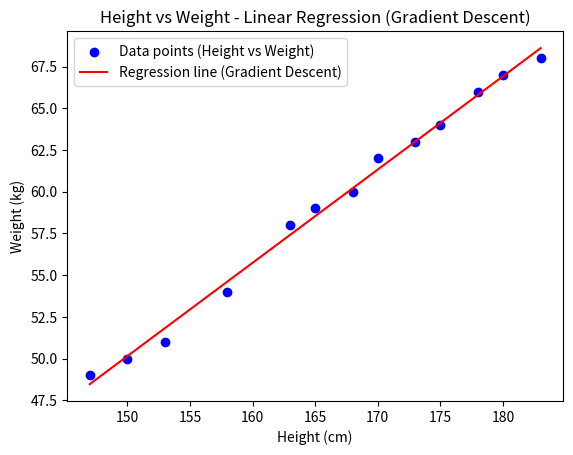

Recreate this plot in Python.
import numpy as np
import matplotlib.pyplot as plt

# # Data: Height (X) in cm and Weight (y) in kg
# X = np.array([147, 150, 153, 158, 163, 165, 168, 170, 173, 175, 178, 180, 183])
# y = np.array([49, 50, 51, 54, 58, 59, 60, 62, 63, 64, 66, 67, 68])

# # Parameters (weights)
# theta_0 = 0  # Intercept
# theta_1 = 0  # Slope


# learning_rate = 0.0000001  # Reduced learning rate: toc do hoc
# epochs = 10000  # Increased number of iterations: lan lap


# # Number of data points
# m = len(X)

# # Gradient Descent Algorithm
# for _ in range(epochs):
# # Calculate the predicted y values
#     y_pred = theta_0 + theta_1 * X
   
#     # Compute gradients
#     d_theta_0 = (-2/m) * np.sum(y - y_pred)  # Gradient for theta_0 (intercept)
#     d_theta_1 = (-2/m) * np.sum((y - y_pred) * X)  # Gradient for theta_1 (slope)
   
#     # Update the parameters (theta_0 and theta_1)
#     theta_0 = theta_0 - learning_rate * d_theta_0
#     theta_1 = theta_1 - learning_rate * d_theta_1

# # After training, print the final parameters
# print(f"Final intercept (theta_0): {theta_0}")
# print(f"Final slope (theta_1): {theta_1}")

# # Predict y values using the optimized parameters
# y_pred = theta_0 + theta_1 * X

# # Plot the data points and the linear regression line
# plt.scatter(X, y, color='blue', label='Data points (Height vs Weight)')
# plt.plot(X, y_pred, color='red', label='Regression line (Gradient Descent)')
# plt.xlabel("Height (cm)")
# plt.ylabel("Weight (kg)")
# plt.title("Height vs Weight - Linear Regression (Gradient Descent)")
# plt.legend()
# plt.show()

##****************************************************************##
# Data: Height (X) in cm and Weight (y) in kg
X = np.array([147, 150, 153, 158, 163, 165, 168, 170, 173, 175, 178, 180, 183])
y = np.array([49, 50, 51, 54, 58, 59, 60, 62, 63, 64, 66, 67, 68])

# Feature scaling (normalization of X)
X_scaled = (X - np.mean(X)) / np.std(X)

# Initialize parameters (weights)
theta_0 = 0  # Intercept
theta_1 = 0  # Slope: do doc

# Hyperparameters
learning_rate = 0.01  # Learning rate (after scaling)
epochs = 20000  # Number of iterations

# Number of data points
m = len(X_scaled)

# Gradient Descent Algorithm
for _ in range(epochs):
    # Calculate the predicted y values
    y_pred = theta_0 + theta_1 * X_scaled
   
    # Compute gradients: tinh toan do doc
    d_theta_0 = (-2/m) * np.sum(y - y_pred)  # Gradient for theta_0 (intercept)
    d_theta_1 = (-2/m) * np.sum((y - y_pred) * X_scaled)  # Gradient for theta_1 (slope)
   
    # Update the parameters (theta_0 and theta_1)
    theta_0 = theta_0 - learning_rate * d_theta_0
    theta_1 = theta_1 - learning_rate * d_theta_1

# After training, print the final parameters
print(f"Final intercept (theta_0): {theta_0}")
print(f"Final slope (theta_1): {theta_1}")

# Predict y values using the optimized parameters
y_pred = theta_0 + theta_1 * X_scaled

# Plot the data points and the linear regression line
plt.scatter(X, y, color='blue', label='Data points (Height vs Weight)')
plt.plot(X, y_pred, color='red', label='Regression line (Gradient Descent)')
plt.xlabel("Height (cm)")
plt.ylabel("Weight (kg)")
plt.title("Height vs Weight - Linear Regression (Gradient Descent)")
plt.legend()
plt.show()

